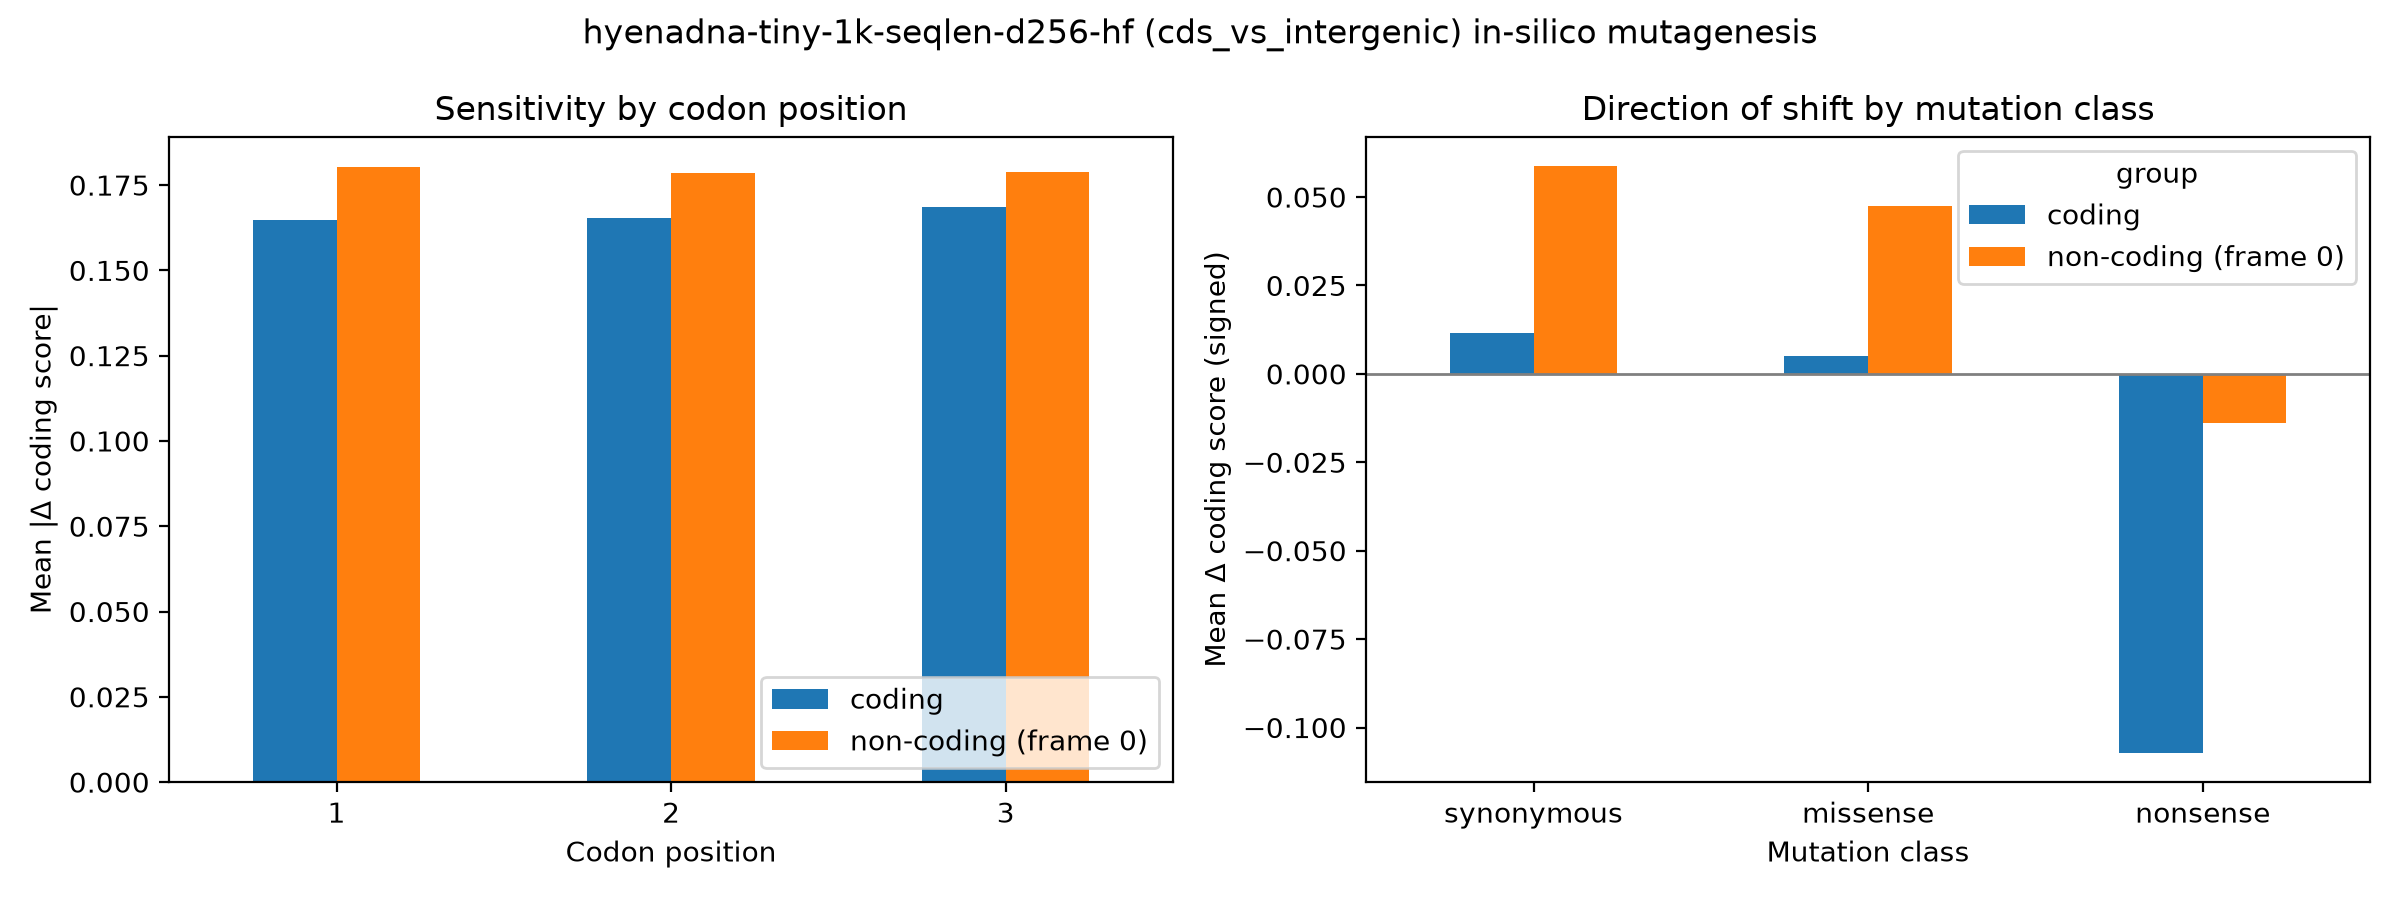

Data behind this chart, as committed beside it:
group, codon_pos, mean_abs_delta, n
coding, 1, 0.1647, 18000
coding, 2, 0.1654, 18000
coding, 3, 0.1686, 18000
non-coding (frame 0), 1, 0.1802, 18000
non-coding (frame 0), 2, 0.1784, 18000
non-coding (frame 0), 3, 0.1787, 18000
